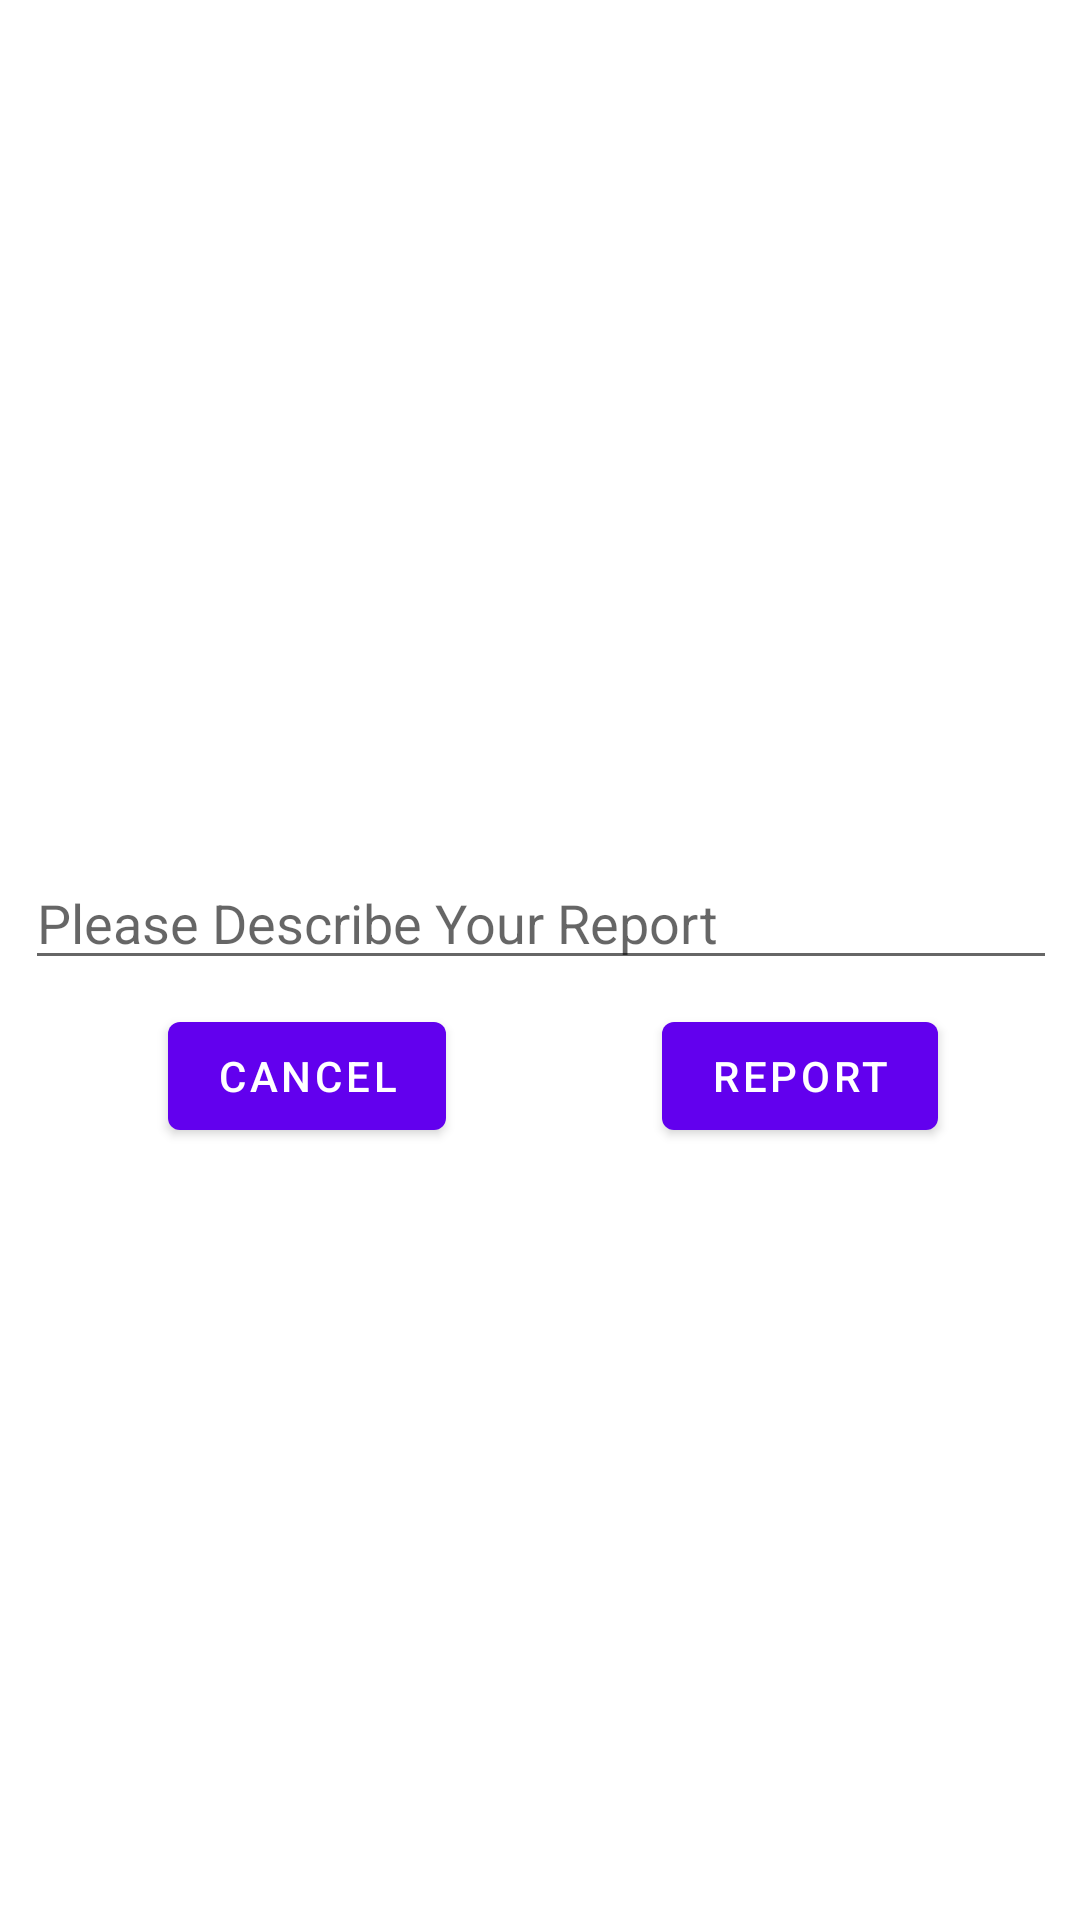

Reconstruct the res/layout file that produces this screen, plus the resources it refers to.
<!-- AndroidManifest.xml: application theme AppTheme -->
<!-- res/layout/fragment_post_option_dialog.xml -->
<?xml version="1.0" encoding="utf-8"?>
<androidx.constraintlayout.widget.ConstraintLayout xmlns:android="http://schemas.android.com/apk/res/android"
    xmlns:app="http://schemas.android.com/apk/res-auto"

    android:layout_width="match_parent"
    android:layout_gravity="center"
    android:layout_height="match_parent"


    app:layout_constraintBottom_toBottomOf="parent"
    app:layout_constraintEnd_toEndOf="parent"
    app:layout_constraintStart_toStartOf="parent"
    app:layout_constraintTop_toTopOf="parent">

    <androidx.constraintlayout.widget.ConstraintLayout
        android:layout_width="400dp"
        android:layout_height="wrap_content"
        android:layout_gravity="center_horizontal"
        android:padding="4dp"
        app:layout_constraintBottom_toBottomOf="parent"
        app:layout_constraintEnd_toEndOf="parent"
        app:layout_constraintStart_toStartOf="parent"
        app:layout_constraintTop_toTopOf="parent">


        <ListView
            android:id="@+id/PostOptionList"
            android:layout_width="match_parent"
            android:layout_height="wrap_content"

            android:layout_marginStart="16dp"

            android:layout_marginTop="8dp"
            android:layout_marginEnd="16dp"
            android:padding="10dip"
            app:layout_constraintEnd_toEndOf="parent"
            app:layout_constraintStart_toStartOf="parent"
            app:layout_constraintTop_toTopOf="parent" />


        <com.google.android.material.textfield.TextInputEditText
            android:id="@+id/DescriptionField"
            android:layout_width="match_parent"
            android:layout_height="wrap_content"
            android:layout_marginLeft="24dp"
            android:layout_marginTop="8dp"
            android:layout_marginRight="24dp"

            android:hint="Please Describe Your Report"
            android:inputType="textMultiLine"
            app:layout_constraintLeft_toLeftOf="parent"
            app:layout_constraintRight_toRightOf="parent"
            app:layout_constraintTop_toBottomOf="@+id/PostOptionList" />


        <com.google.android.material.button.MaterialButton
            android:id="@+id/CancelBtn"
            android:layout_width="wrap_content"
            android:layout_height="wrap_content"
            android:layout_marginLeft="8dp"
            android:layout_marginTop="8dp"
            android:layout_marginBottom="8dp"
            android:text="Cancel"
            app:layout_constraintBottom_toBottomOf="parent"
            app:layout_constraintEnd_toStartOf="@+id/ReportBtn"
            app:layout_constraintHorizontal_bias="0.5"
            app:layout_constraintStart_toStartOf="parent"
            app:layout_constraintTop_toBottomOf="@+id/DescriptionField" />

        <com.google.android.material.button.MaterialButton
            android:id="@+id/ReportBtn"
            android:layout_width="wrap_content"
            android:layout_height="wrap_content"
            android:layout_marginLeft="8dp"
            android:layout_marginTop="8dp"
            android:layout_marginBottom="8dp"
            android:text="Report"
            app:layout_constraintBottom_toBottomOf="parent"
            app:layout_constraintEnd_toEndOf="parent"
            app:layout_constraintHorizontal_bias="0.5"
            app:layout_constraintStart_toEndOf="@+id/CancelBtn"
            app:layout_constraintTop_toBottomOf="@+id/DescriptionField" />
    </androidx.constraintlayout.widget.ConstraintLayout>

</androidx.constraintlayout.widget.ConstraintLayout>
<!-- resources referenced by this layout -->
<resources>
  <style name="AppTheme" parent="Theme.MaterialComponents.Light.NoActionBar">
          
          <item name="colorPrimary">@color/colorPrimary</item>
          <item name="colorPrimaryDark">@color/colorPrimaryDark</item>
          <item name="colorAccent">@color/colorAccent</item>
      </style>
  <color name="colorPrimary">#6200EE</color>
  <color name="colorPrimaryDark">#3700B3</color>
  <color name="colorAccent">#03DAC5</color>
</resources>
